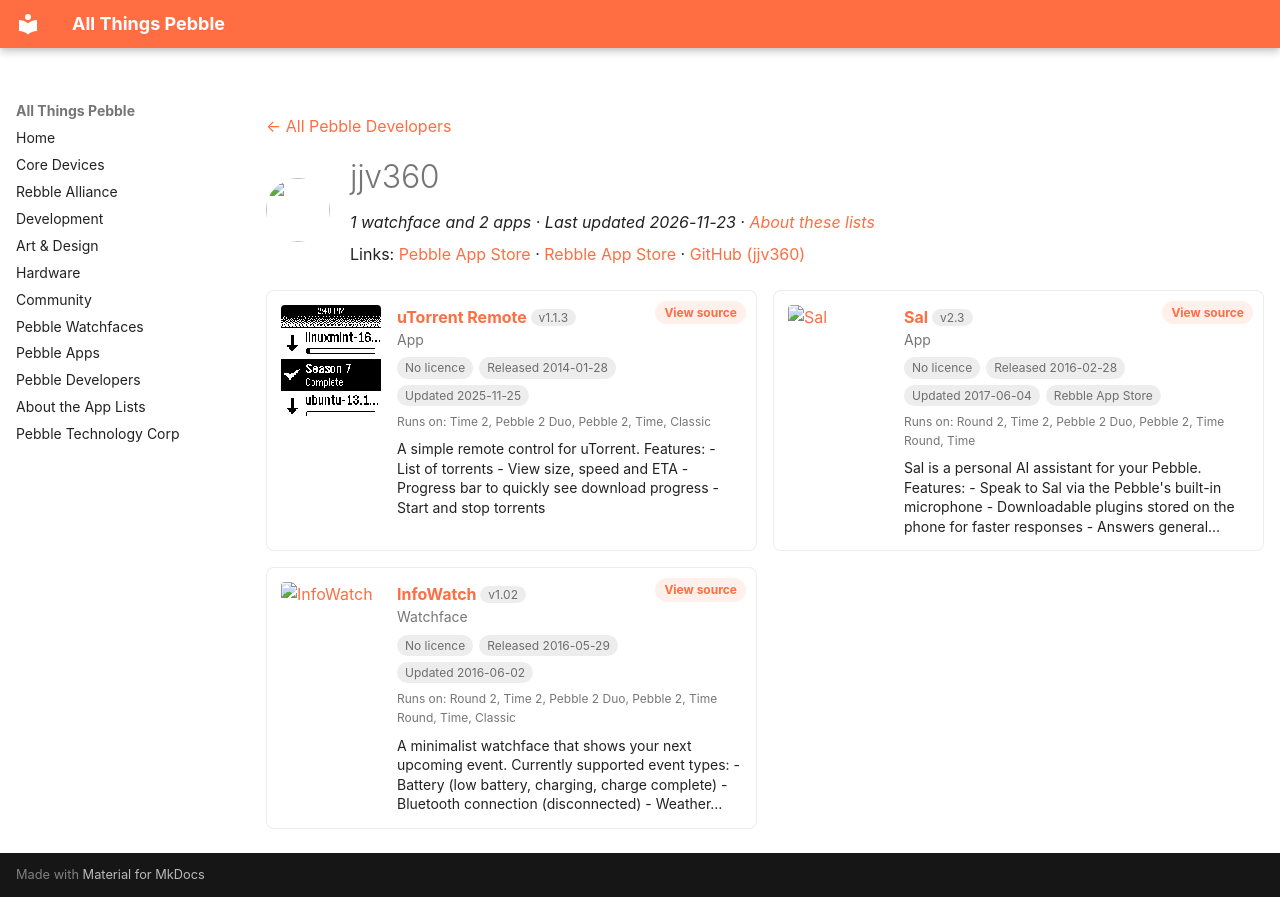

repository: saltedlolly/all-things-pebble · page: developers/jjv360.html · generator: mkdocs

---
title: "jjv360"
hide:
  - toc
---

<!-- Generated by scripts/update_app_directory.py: do not edit by hand -->
[← All Pebble Developers](../developers.md)

<div class="dev-header" markdown>
<img class="dev-avatar" src="https://github.com/jjv360.png?size=128" alt="" width="64" height="64" loading="lazy" onerror="this.remove()">
<div class="dev-intro" markdown>

# jjv360

*1 watchface and 2 apps · Last updated 2026-11-23 · [About these lists](../about-app-lists.md)*

Links: [Pebble App Store](https://apps.repebble.com/apps/dev/jjv360_52e0dde67487e523520000da) · [Rebble App Store](https://apps.rebble.io/en_US/developer/52e0dde67487e523520000da/1) · [GitHub (jjv360)](https://github.com/jjv360)

</div>
</div>

<div class="dev-controls" data-search-exclude hidden>
<div class="dev-filter" role="group" aria-label="Show"><button type="button" data-filter="all" aria-pressed="true">All <span>3</span></button><button type="button" data-filter="watchface" aria-pressed="false">Watchfaces <span>1</span></button><button type="button" data-filter="watchapp" aria-pressed="false">Apps <span>2</span></button></div>
<label class="dev-sort">Sort by <select><option value="updated">Recently updated</option><option value="released">Newest release</option><option value="title">A–Z</option></select></label>
</div>

<div class="app-grid dev-apps" data-search-exclude>
<div class="app-card" data-type="watchapp" data-title="utorrent remote" data-released="2014-01-28" data-updated="2025-11-25">
<a class="app-shot" href="https://apps.repebble.com/52e7b8ee217dd0e5bc00000f" data-search-exclude><img src="../images/apps/52e7b8ee217dd0e5bc00000f.png" alt="uTorrent Remote" loading="lazy"></a>
<div class="app-info">
<h2 class="app-name" id="app-52e7b8ee217dd0e5bc00000f"><a href="https://apps.repebble.com/52e7b8ee217dd0e5bc00000f">uTorrent Remote</a> <span class="app-version" title="Latest version" data-search-exclude>v1.1.3</span></h2>
<a class="app-source" href="https://github.com/jjv360/uTorrent-Pebble" title="Source code" data-search-exclude>View source</a>
<div class="app-dev">App</div>
<div class="app-tags" data-search-exclude><span class="app-licence app-licence--none" title="Licence">No licence</span> <span title="First published in the app store">Released 2014-01-28</span> <span title="Latest release in the app store">Updated 2025-11-25</span></div>
<div class="app-watches" title="Supported watches" data-search-exclude>Runs on: Time 2, Pebble 2 Duo, Pebble 2, Time, Classic</div>
<p class="app-desc">A simple remote control for uTorrent. Features: - List of torrents - View size, speed and ETA - Progress bar to quickly see download progress - Start and stop torrents</p>
</div>
</div>
<div class="app-card" data-type="watchapp" data-title="sal" data-released="2016-02-28" data-updated="2017-06-04">
<a class="app-shot" href="https://apps.rebble.io/en_US/application/56d2bac4d4f5886fb100000a" data-search-exclude><img src="../images/apps/56d2bac4d4f5886fb100000a.png" alt="Sal" loading="lazy"></a>
<div class="app-info">
<h2 class="app-name" id="app-56d2bac4d4f5886fb100000a"><a href="https://apps.rebble.io/en_US/application/56d2bac4d4f5886fb100000a">Sal</a> <span class="app-version" title="Latest version" data-search-exclude>v2.3</span></h2>
<a class="app-source" href="https://github.com/jjv360/Sal-Pebble" title="Source code" data-search-exclude>View source</a>
<div class="app-dev">App</div>
<div class="app-tags" data-search-exclude><span class="app-licence app-licence--none" title="Licence">No licence</span> <span title="First published in the app store">Released 2016-02-28</span> <span title="Latest release in the app store">Updated 2017-06-04</span> <span>Rebble App Store</span></div>
<div class="app-watches" title="Supported watches" data-search-exclude>Runs on: Round 2, Time 2, Pebble 2 Duo, Pebble 2, Time Round, Time</div>
<p class="app-desc">Sal is a personal AI assistant for your Pebble. Features: - Speak to Sal via the Pebble&#x27;s built-in microphone - Downloadable plugins stored on the phone for faster responses - Answers general…</p>
</div>
</div>
<div class="app-card" data-type="watchface" data-title="infowatch" data-released="2016-05-29" data-updated="2016-06-02">
<a class="app-shot" href="https://apps.repebble.com/574b3bb45810563b2400001c" data-search-exclude><img src="../images/apps/574b3bb45810563b2400001c.png" alt="InfoWatch" loading="lazy"></a>
<div class="app-info">
<h2 class="app-name" id="app-574b3bb45810563b2400001c"><a href="https://apps.repebble.com/574b3bb45810563b2400001c">InfoWatch</a> <span class="app-version" title="Latest version" data-search-exclude>v1.02</span></h2>
<a class="app-source" href="https://github.com/jjv360/InfoWatch" title="Source code" data-search-exclude>View source</a>
<div class="app-dev">Watchface</div>
<div class="app-tags" data-search-exclude><span class="app-licence app-licence--none" title="Licence">No licence</span> <span title="First published in the app store">Released 2016-05-29</span> <span title="Latest release in the app store">Updated 2016-06-02</span></div>
<div class="app-watches" title="Supported watches" data-search-exclude>Runs on: Round 2, Time 2, Pebble 2 Duo, Pebble 2, Time Round, Time, Classic</div>
<p class="app-desc">A minimalist watchface that shows your next upcoming event. Currently supported event types: - Battery (low battery, charging, charge complete) - Bluetooth connection (disconnected) - Weather…</p>
</div>
</div>
</div>
